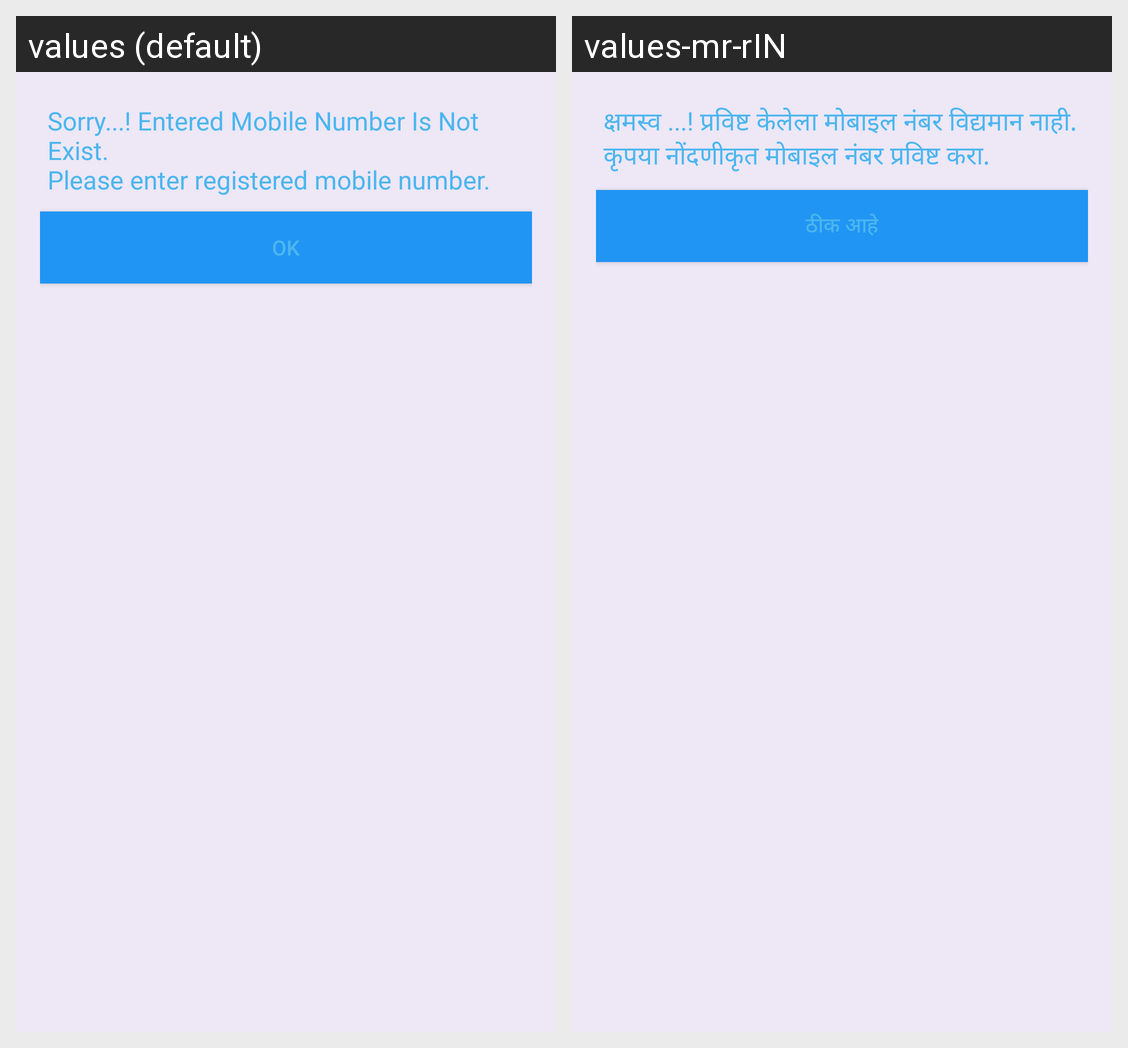

Translations of the strings shown on this Android screen, per locale in the grid:
Android screen res/layout/mobno_not_exist_dialog.xml rendered under 2 locales, left to right: values (default), values-mr-rIN. Device: Nexus 5 (rendered at 1080×1920; each locale shown at half size, 540×960, under a caption strip naming it); theme AppTheme.
Strings drawn on this screen, with the default value and each locale's value (text and hints the layout hard-codes, and strings that could not be matched under every locale, appear in the picture but are not listed):

mobNotExist
  values: Sorry...! Entered Mobile Number Is Not Exist.
      Please enter registered mobile number.
  values-mr-rIN: क्षमस्व ...! प्रविष्ट केलेला मोबाइल नंबर विद्यमान नाही. 
      कृपया नोंदणीकृत मोबाइल नंबर प्रविष्ट करा.

ok
  values: Ok
  values-mr-rIN: ठीक आहे
